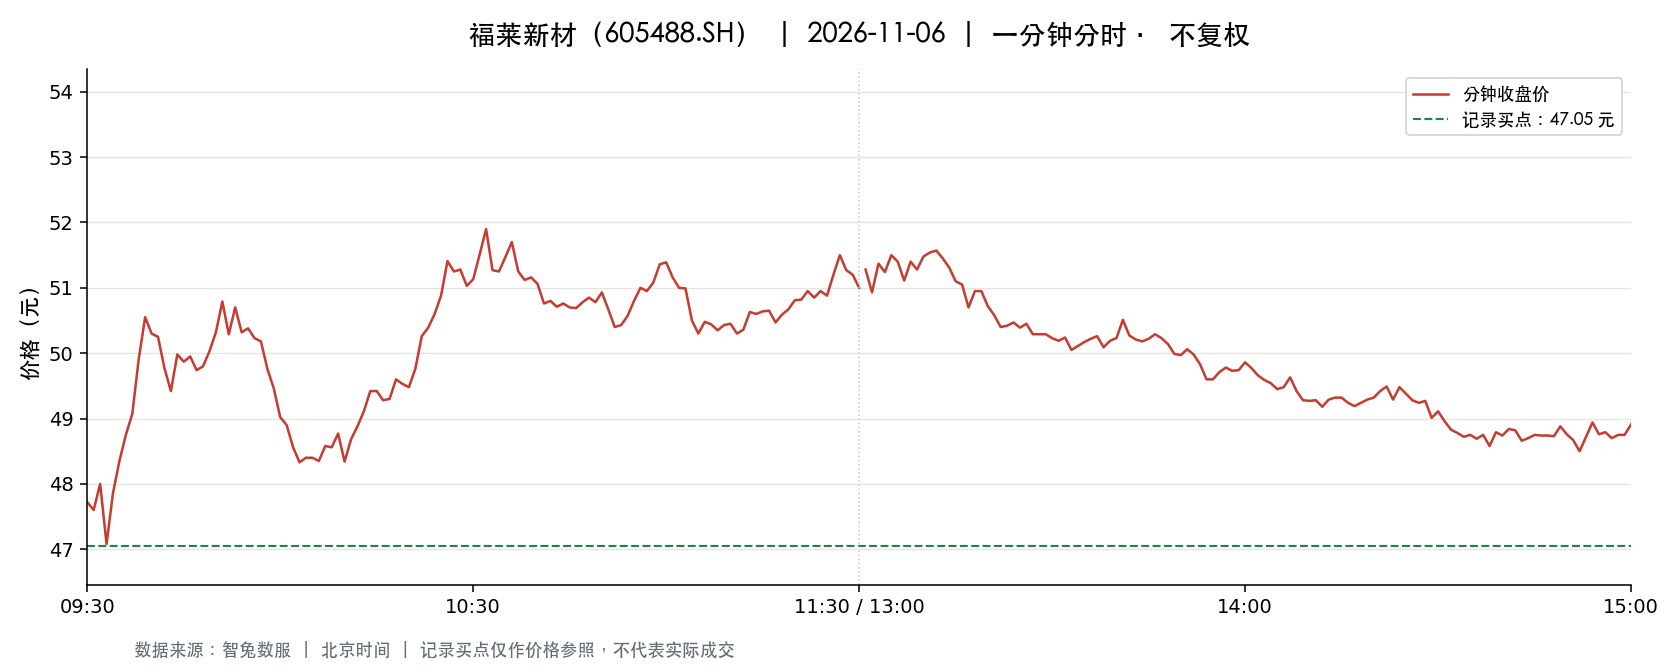

The file beside this chart, header and first rows:
t, o, h, l, c, v, a, pc, sf
2026-11-06 09:30:00, 47.72, 47.72, 47.72, 47.72, 7215, 34429980, 49.27, 0.0
2026-11-06 09:31:00, 47.75, 48.66, 47.01, 47.6, 16059, 76640100, 47.72, 0.0
2026-11-06 09:32:00, 47.6, 48.33, 47.48, 48.0, 7420, 35620751, 47.6, 0.0
2026-11-06 09:33:00, 48.01, 48.16, 47.0, 47.08, 5988, 28537151, 48.0, 0.0
2026-11-06 09:34:00, 47.11, 47.86, 47.11, 47.86, 5846, 27728446, 47.08, 0.0
2026-11-06 09:35:00, 47.95, 48.35, 47.55, 48.35, 4378, 20953782, 47.86, 0.0
2026-11-06 09:36:00, 48.38, 48.75, 48.11, 48.75, 5014, 24232645, 48.35, 0.0
2026-11-06 09:37:00, 48.71, 49.2, 48.18, 49.07, 6531, 31773524, 48.75, 0.0
2026-11-06 09:38:00, 49.12, 50.44, 49.1, 49.91, 13385, 66302768, 49.07, 0.0
2026-11-06 09:39:00, 50.15, 50.58, 49.64, 50.55, 16515, 82839492, 49.91, 0.0
2026-11-06 09:40:00, 50.55, 50.55, 50.18, 50.3, 10307, 51920694, 50.55, 0.0
2026-11-06 09:41:00, 50.36, 50.36, 50.0, 50.25, 7836, 39334387, 50.3, 0.0
2026-11-06 09:42:00, 50.27, 50.27, 49.71, 49.77, 6871, 34337626, 50.25, 0.0
2026-11-06 09:43:00, 49.7, 49.7, 49.38, 49.42, 5932, 29312922, 49.77, 0.0
2026-11-06 09:44:00, 49.52, 49.98, 49.34, 49.98, 4524, 22402864, 49.42, 0.0
2026-11-06 09:45:00, 49.93, 49.93, 49.57, 49.87, 3922, 19542534, 49.98, 0.0
2026-11-06 09:46:00, 49.86, 49.95, 49.7, 49.95, 3321, 16550021, 49.87, 0.0
2026-11-06 09:47:00, 49.95, 50.22, 49.7, 49.74, 2876, 14384070, 49.95, 0.0
2026-11-06 09:48:00, 49.73, 49.89, 49.57, 49.8, 3476, 17274914, 49.74, 0.0
2026-11-06 09:49:00, 49.8, 50.03, 49.7, 50.03, 2421, 12053866, 49.8, 0.0
2026-11-06 09:50:00, 50.04, 50.4, 50.04, 50.32, 5892, 29623654, 50.03, 0.0
2026-11-06 09:51:00, 50.45, 50.79, 50.32, 50.79, 7175, 36242965, 50.32, 0.0
2026-11-06 09:52:00, 50.79, 50.9, 50.29, 50.29, 8361, 42366545, 50.79, 0.0
2026-11-06 09:53:00, 50.28, 50.7, 50.21, 50.7, 5186, 26189312, 50.29, 0.0
2026-11-06 09:54:00, 50.77, 50.78, 50.32, 50.32, 4349, 22025473, 50.7, 0.0
2026-11-06 09:55:00, 50.27, 50.54, 50.27, 50.38, 2698, 13614464, 50.32, 0.0
2026-11-06 09:56:00, 50.27, 50.27, 49.99, 50.23, 4952, 24833635, 50.38, 0.0
2026-11-06 09:57:00, 50.23, 50.23, 50.0, 50.18, 1564, 7844912, 50.23, 0.0
2026-11-06 09:58:00, 50.14, 50.22, 49.76, 49.76, 1975, 9878349, 50.18, 0.0
2026-11-06 09:59:00, 49.75, 49.76, 49.36, 49.46, 3507, 17377268, 49.76, 0.0
2026-11-06 10:00:00, 49.41, 49.41, 49.01, 49.02, 3495, 17196654, 49.46, 0.0
2026-11-06 10:01:00, 49.02, 49.06, 48.89, 48.9, 5014, 24535655, 49.02, 0.0
2026-11-06 10:02:00, 48.87, 49.05, 48.56, 48.56, 2946, 14402141, 48.9, 0.0
2026-11-06 10:03:00, 48.57, 48.69, 48.33, 48.33, 2378, 11539733, 48.56, 0.0
2026-11-06 10:04:00, 48.37, 48.65, 48.37, 48.4, 2261, 10963657, 48.33, 0.0
2026-11-06 10:05:00, 48.4, 48.7, 48.4, 48.4, 2078, 10091264, 48.4, 0.0
2026-11-06 10:06:00, 48.4, 48.46, 48.14, 48.35, 2912, 14066514, 48.4, 0.0
2026-11-06 10:07:00, 48.33, 48.88, 48.32, 48.58, 1668, 8095423, 48.35, 0.0
2026-11-06 10:08:00, 48.58, 48.74, 48.51, 48.56, 2105, 10237622, 48.58, 0.0
2026-11-06 10:09:00, 48.56, 48.77, 48.56, 48.77, 930.0, 4529005, 48.56, 0.0
2026-11-06 10:10:00, 48.71, 48.71, 48.22, 48.34, 1791, 8671602, 48.77, 0.0
2026-11-06 10:11:00, 48.22, 48.68, 48.21, 48.68, 1697, 8202617, 48.34, 0.0
2026-11-06 10:12:00, 48.73, 48.88, 48.49, 48.88, 1329, 6464788, 48.68, 0.0
2026-11-06 10:13:00, 48.88, 49.11, 48.88, 49.11, 1496, 7332227, 48.88, 0.0
2026-11-06 10:14:00, 49.2, 49.48, 49.2, 49.42, 1420, 7009326, 49.11, 0.0
2026-11-06 10:15:00, 49.4, 49.6, 49.39, 49.42, 2369, 11714017, 49.42, 0.0
2026-11-06 10:16:00, 49.39, 49.39, 49.24, 49.28, 1760, 8685657, 49.42, 0.0
2026-11-06 10:17:00, 49.2, 49.3, 48.99, 49.3, 1280, 6297363, 49.28, 0.0
2026-11-06 10:18:00, 49.3, 49.6, 49.26, 49.6, 1744, 8610510, 49.3, 0.0
2026-11-06 10:19:00, 49.63, 49.63, 49.39, 49.53, 1964, 9719331, 49.6, 0.0
2026-11-06 10:20:00, 49.52, 49.52, 49.28, 49.48, 1579, 7802524, 49.53, 0.0
2026-11-06 10:21:00, 49.65, 49.77, 49.64, 49.76, 1318, 6551307, 49.48, 0.0
2026-11-06 10:22:00, 49.76, 50.26, 49.76, 50.26, 2263, 11320007, 49.76, 0.0
2026-11-06 10:23:00, 50.23, 50.39, 50.04, 50.39, 2276, 11410597, 50.26, 0.0
2026-11-06 10:24:00, 50.39, 50.65, 50.2, 50.6, 2184, 11015011, 50.39, 0.0
2026-11-06 10:25:00, 50.63, 50.88, 50.62, 50.88, 3732, 18941996, 50.6, 0.0
2026-11-06 10:26:00, 50.99, 51.6, 50.99, 51.41, 7252, 37137273, 50.88, 0.0
2026-11-06 10:27:00, 51.3, 51.4, 51.05, 51.25, 5116, 26200595, 51.41, 0.0
2026-11-06 10:28:00, 51.3, 51.3, 50.98, 51.28, 2726, 13932798, 51.25, 0.0
2026-11-06 10:29:00, 51.15, 51.3, 51.03, 51.03, 3132, 16041418, 51.28, 0.0
... 181 more rows
